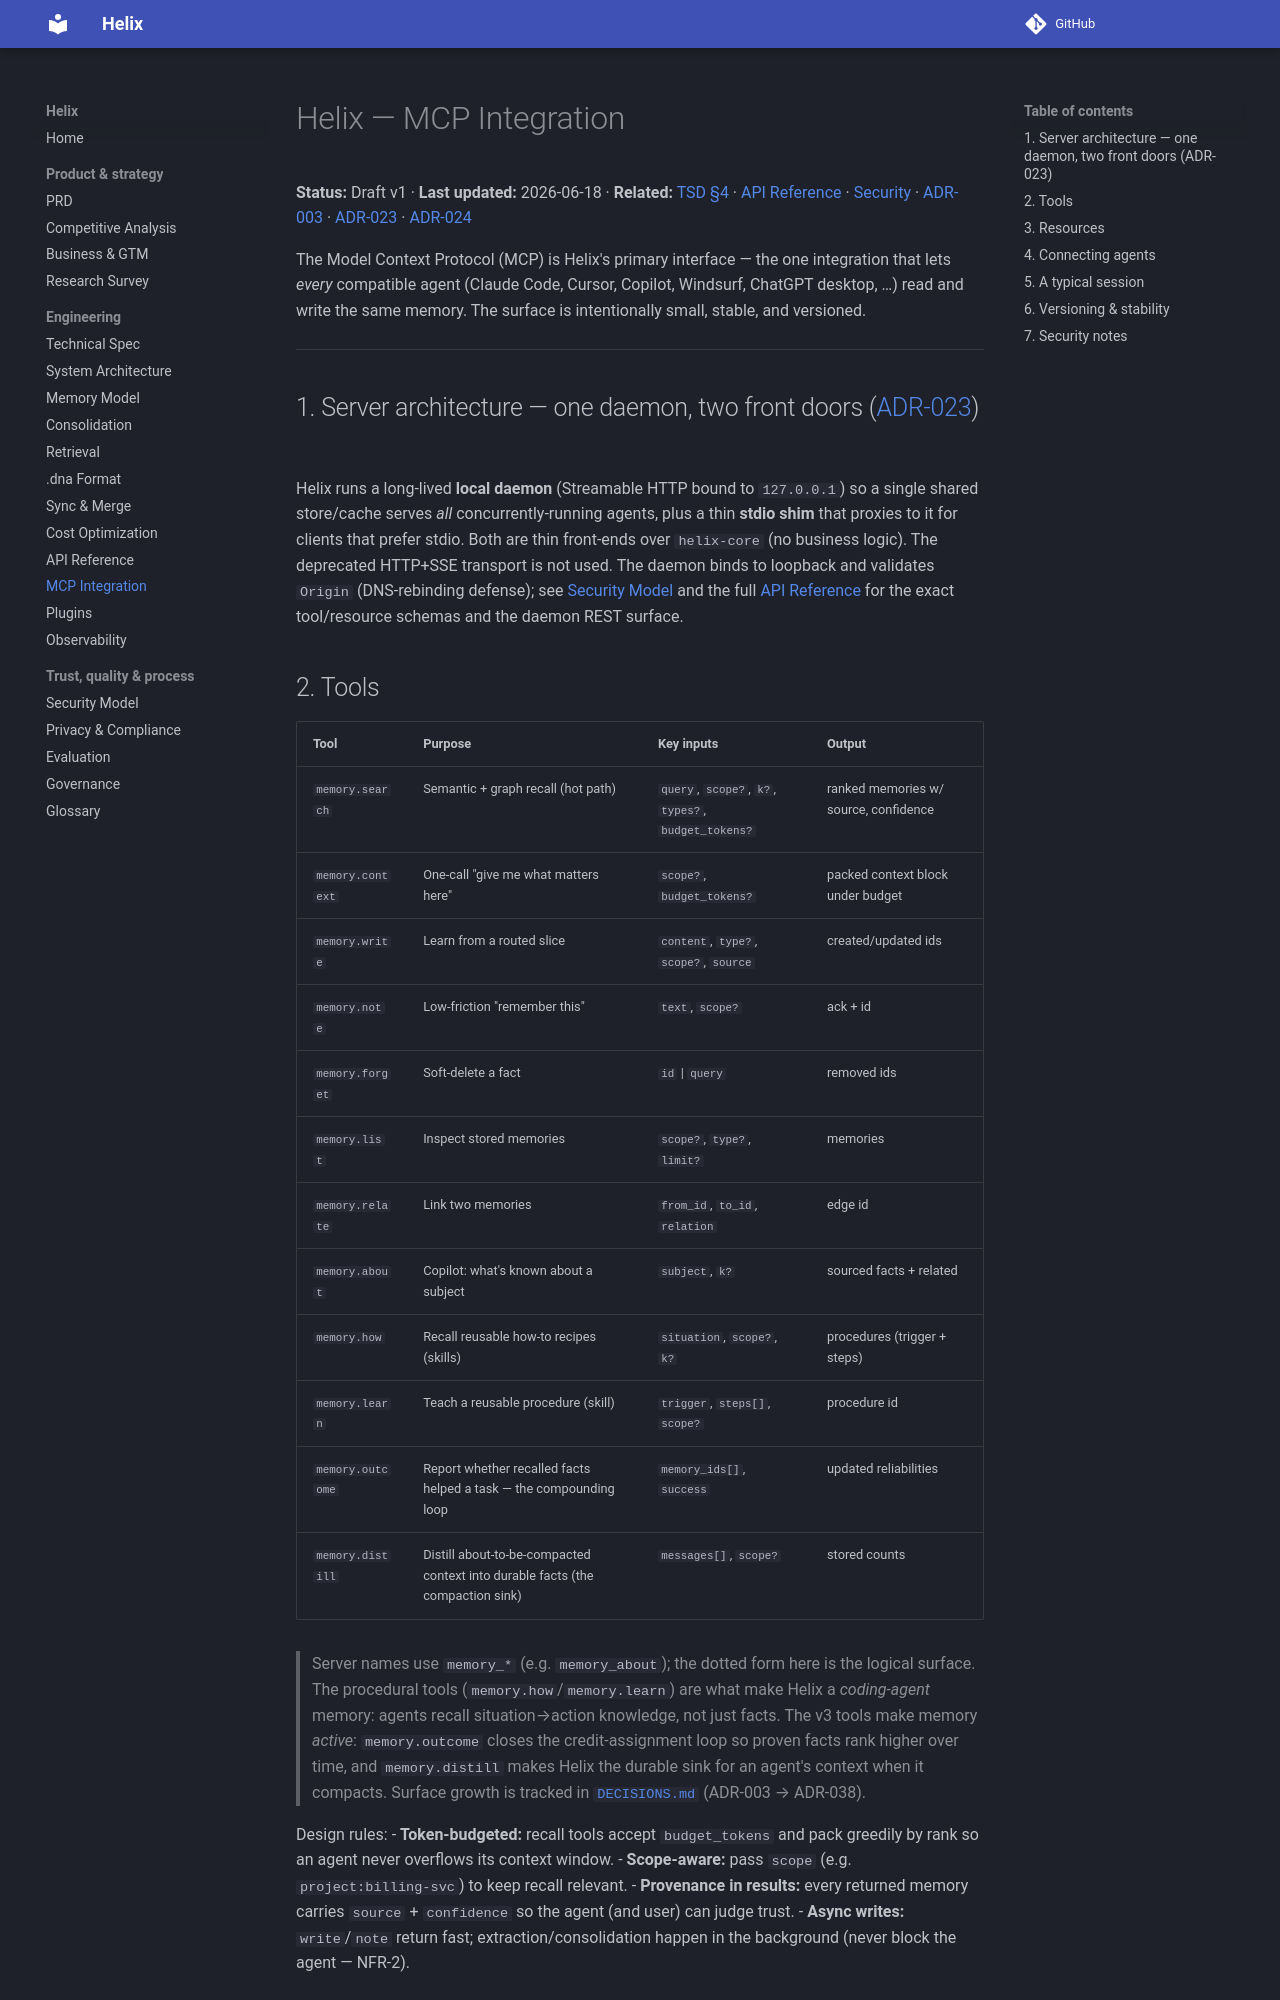

repository: abhay-codes07/Agent-DNA-Transfer · page: MCP_INTEGRATION/index.html · generator: mkdocs

# Helix — MCP Integration

**Status:** Draft v1 · **Last updated:** 2026-06-18 · **Related:** [TSD §4](TSD.md) · [API Reference](API_REFERENCE.md) · [Security](SECURITY_MODEL.md) · [ADR-003](../DECISIONS.md) · [ADR-023](../DECISIONS.md) · [ADR-024](../DECISIONS.md)

The Model Context Protocol (MCP) is Helix's primary interface — the one integration that lets
*every* compatible agent (Claude Code, Cursor, Copilot, Windsurf, ChatGPT desktop, …) read and
write the same memory. The surface is intentionally small, stable, and versioned.

---

## 1. Server architecture — one daemon, two front doors ([ADR-023](../DECISIONS.md))

Helix runs a long-lived **local daemon** (Streamable HTTP bound to `127.0.0.1`) so a single
shared store/cache serves *all* concurrently-running agents, plus a thin **stdio shim** that
proxies to it for clients that prefer stdio. Both are thin front-ends over `helix-core` (no
business logic). The deprecated HTTP+SSE transport is not used. The daemon binds to loopback and
validates `Origin` (DNS-rebinding defense); see [Security Model](SECURITY_MODEL.md) and the full
[API Reference](API_REFERENCE.md) for the exact tool/resource schemas and the daemon REST surface.
